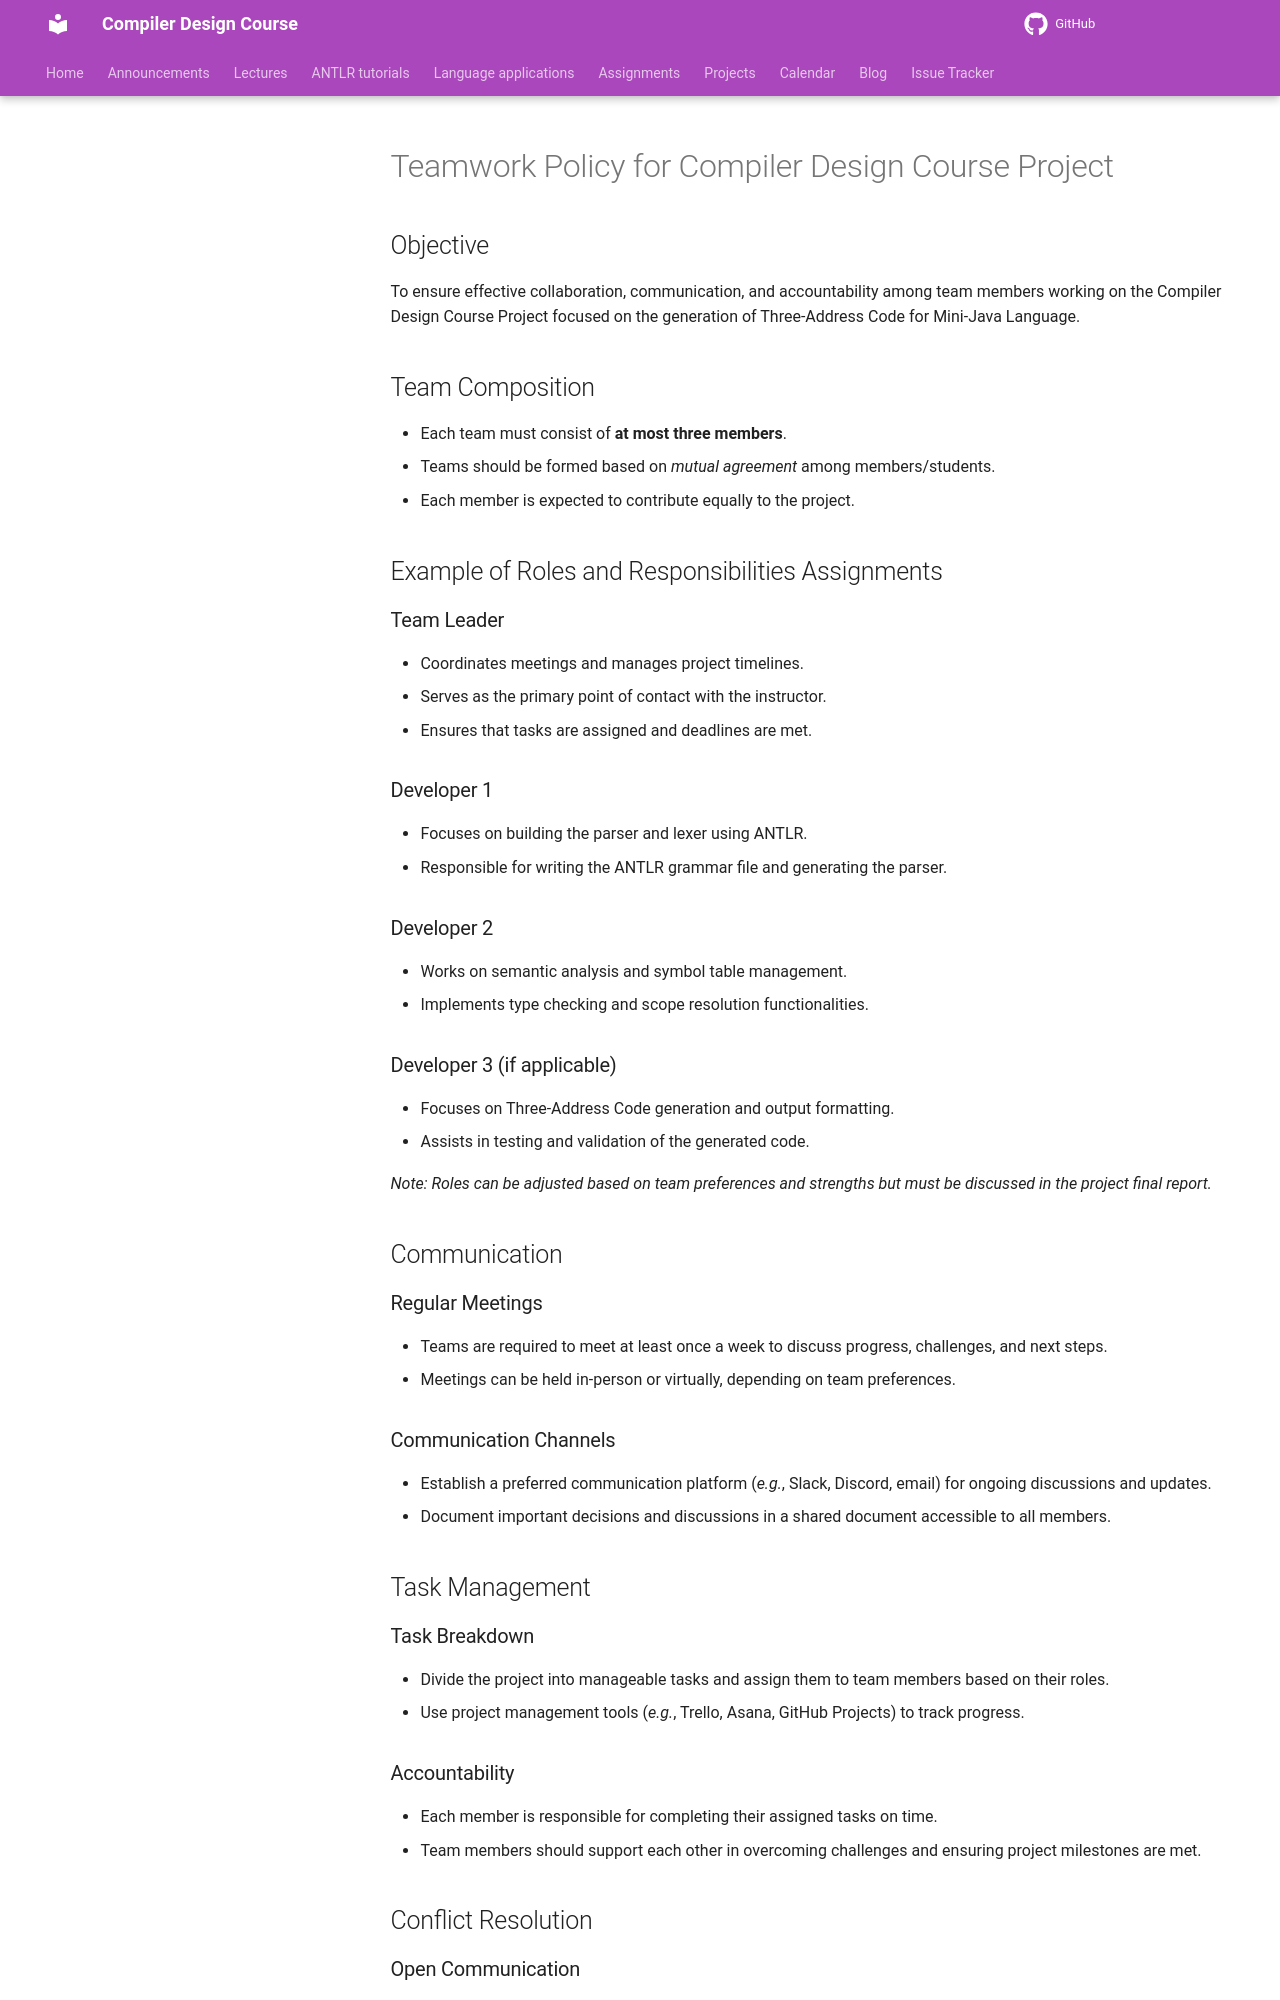

repository: m-zakeri/Compilers · page: projects/spring2025/team_work_policy/index.html · generator: mkdocs

# Teamwork Policy for Compiler Design Course Project

## Objective
To ensure effective collaboration, communication, and accountability among team members working on the Compiler Design Course Project focused on the generation of Three-Address Code for Mini-Java Language.

## Team Composition
- Each team must consist of **at most three members**.
- Teams should be formed based on _mutual agreement_ among members/students.
- Each member is expected to contribute equally to the project.

## Example of Roles and Responsibilities Assignments

### Team Leader
- Coordinates meetings and manages project timelines.
- Serves as the primary point of contact with the instructor.
- Ensures that tasks are assigned and deadlines are met.

### Developer 1
- Focuses on building the parser and lexer using ANTLR.
- Responsible for writing the ANTLR grammar file and generating the parser.

### Developer 2
- Works on semantic analysis and symbol table management.
- Implements type checking and scope resolution functionalities.

### Developer 3 (if applicable)
- Focuses on Three-Address Code generation and output formatting.
- Assists in testing and validation of the generated code.

*Note: Roles can be adjusted based on team preferences and strengths but must be discussed in the project final report.*

## Communication

### Regular Meetings
- Teams are required to meet at least once a week to discuss progress, challenges, and next steps.
- Meetings can be held in-person or virtually, depending on team preferences.

### Communication Channels
- Establish a preferred communication platform (_e.g._, Slack, Discord, email) for ongoing discussions and updates.
- Document important decisions and discussions in a shared document accessible to all members.

## Task Management

### Task Breakdown
- Divide the project into manageable tasks and assign them to team members based on their roles.
- Use project management tools (_e.g._, Trello, Asana, GitHub Projects) to track progress.

### Accountability
- Each member is responsible for completing their assigned tasks on time.
- Team members should support each other in overcoming challenges and ensuring project milestones are met.

## Conflict Resolution
